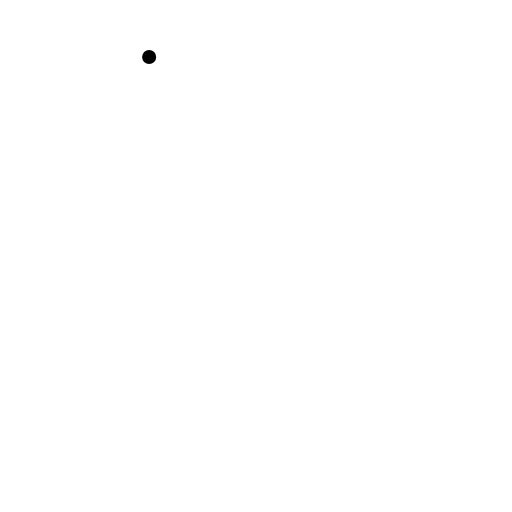
t = 0.00 s
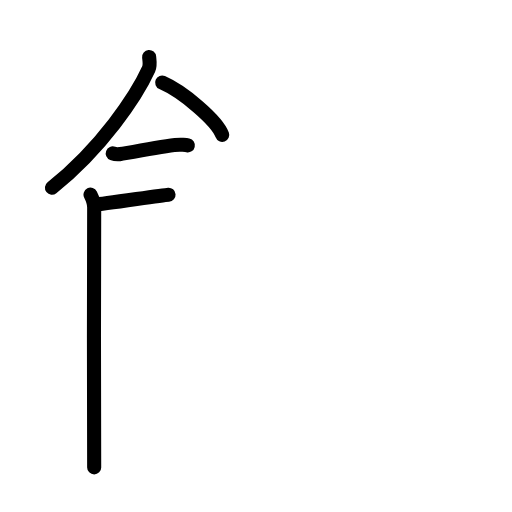
t = 4.25 s
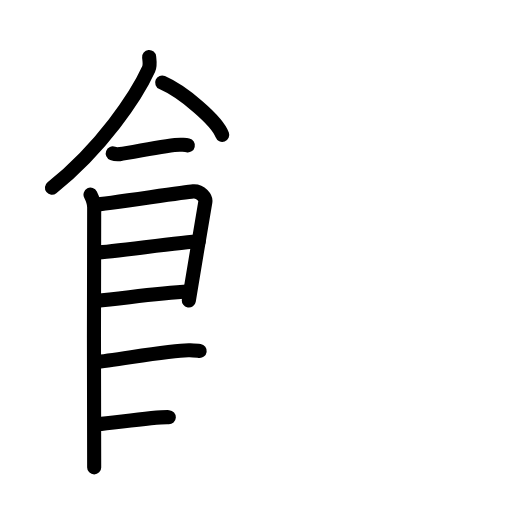
t = 8.38 s
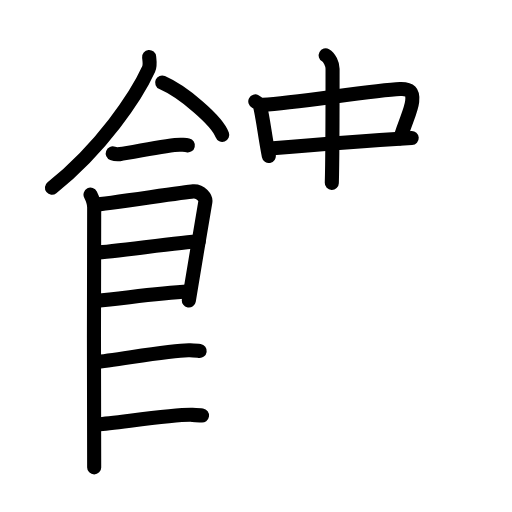
t = 12.63 s
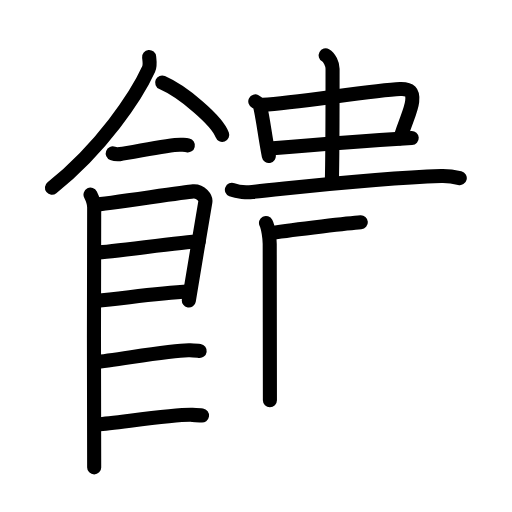
t = 15.25 s
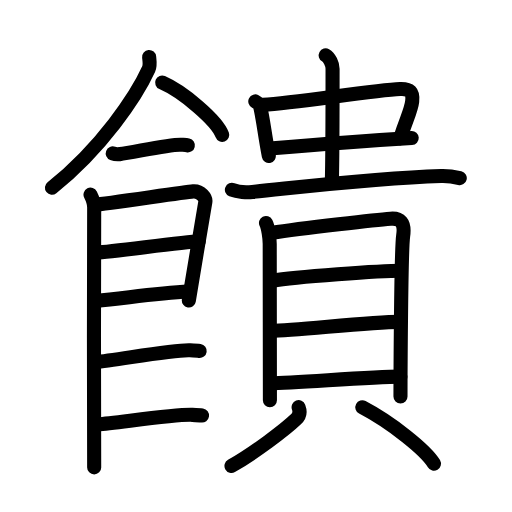
t = 21.00 s

The animated SVG that drew these frames (rendered in a browser with its animation timeline set to each time). Animation: 59 SMIL elements (animate=59); one cycle of 21.00 s.

<?xml version="1.0" encoding="UTF-8"?>
<!--
AniKanjiVG is licensed by CC-BY-SA Paul C. Sommerhoff (https://bitbucket.org/sommerhoff/anikanjivg).
AniKanjiVG uses KanjiVG which is licensed by CC-BY-SA Ulrich Apel (http://kanjivg.tagaini.net).
See also http://creativecommons.org/licenses/by-sa/3.0/
-->
<svg xmlns:kvg='http://kanjivg.tagaini.net' xmlns='http://www.w3.org/2000/svg' width='109' height='109' viewBox='0 0 109 109' style='fill:none;stroke:#000000;stroke-width:3;stroke-linecap:round;stroke-linejoin:round;' id="kvg:kanji_0994b"><g id="kvg:0994b" kvg:element="饋"><g id="kvg:0994b-g1" kvg:element="飠" kvg:variant="true" kvg:original="食" kvg:position="left" kvg:radical="general"><path id="kvg:0994b-s1" kvg:type="㇒" d="M31.75,12.14c0.06,0.64,0.28,1.72-0.11,2.59c-2.59,5.7-10.03,16.84-20.58,25.23"><animate attributeName="d" begin="0.0s" dur="0.5s" from="M31.75,12.14C31.75,12.14,31.75,12.14,31.75,12.14" to="M31.75,12.14c0.06,0.64,0.28,1.72-0.11,2.59" />
<animate attributeName="d" begin="0.5s" dur="0.5s" from="M31.75,12.14c0.06,0.64,0.28,1.72-0.11,2.59c0,0,0,0,0,0,0" to="M31.75,12.14c0.06,0.64,0.28,1.72-0.11,2.59c-2.59,5.7-10.03,16.84-20.58,25.23" />
</path>
<path id="kvg:0994b-s2" kvg:type="㇔/㇏" d="M34.52,17.58c4.51,1.96,11.66,8.08,12.79,11.13"><animate attributeName="d" begin="1.0s" dur="1.0s" from="M34.52,17.58C34.52,17.58,34.52,17.58,34.52,17.58" to="M34.52,17.58c4.51,1.96,11.66,8.08,12.79,11.13" />
<animate attributeName="d" begin="0s" dur="1.0s" from="M-100,-100" to="M-100,-100" />
</path>
<path id="kvg:0994b-s3" kvg:type="㇐" d="M24,32.66c0.39,0.15,1.11,0.19,1.5,0.15c2.5-0.25,10.7-2.17,13.12-2c0.65,0.05,1.05,0.07,1.37,0.14"><animate attributeName="d" begin="2.0s" dur="0.3333333333333333s" from="M24,32.66C24,32.66,24,32.66,24,32.66" to="M24,32.66c0.39,0.15,1.11,0.19,1.5,0.15" />
<animate attributeName="d" begin="2.3333333333333335s" dur="0.3333333333333333s" from="M24,32.66c0.39,0.15,1.11,0.19,1.5,0.15c0,0,0,0,0,0,0" to="M24,32.66c0.39,0.15,1.11,0.19,1.5,0.15c2.5-0.25,10.7-2.17,13.12-2" />
<animate attributeName="d" begin="2.6666666666666665s" dur="0.3333333333333333s" from="M24,32.66c0.39,0.15,1.11,0.19,1.5,0.15c2.5-0.25,10.7-2.17,13.12-2c0,0,0,0,0,0,0" to="M24,32.66c0.39,0.15,1.11,0.19,1.5,0.15c2.5-0.25,10.7-2.17,13.12-2c0.65,0.05,1.05,0.07,1.37,0.14" />
<animate attributeName="d" begin="0s" dur="2.0s" from="M-100,-100" to="M-100,-100" />
</path>
<path id="kvg:0994b-s4" kvg:type="㇑" d="M19.27,41.44c0.39,0.78,0.78,1.68,0.78,2.72c0,1.04-0.13,54.29,0,55.34"><animate attributeName="d" begin="3.0s" dur="0.5s" from="M19.27,41.44C19.27,41.44,19.27,41.44,19.27,41.44" to="M19.27,41.44c0.39,0.78,0.78,1.68,0.78,2.72" />
<animate attributeName="d" begin="3.5s" dur="0.5s" from="M19.27,41.44c0.39,0.78,0.78,1.68,0.78,2.72c0,0,0,0,0,0,0" to="M19.27,41.44c0.39,0.78,0.78,1.68,0.78,2.72c0,1.04-0.13,54.29,0,55.34" />
<animate attributeName="d" begin="0s" dur="3.0s" from="M-100,-100" to="M-100,-100" />
</path>
<path id="kvg:0994b-s5" kvg:type="㇕" d="M20.19,43.57c2.2-0.13,18.91-2.67,20.92-2.83c1.67-0.13,2.74,1.45,2.61,2.22c-0.26,1.57-2.97,17.54-3.52,21.01"><animate attributeName="d" begin="4.0s" dur="0.3333333333333333s" from="M20.19,43.57C20.19,43.57,20.19,43.57,20.19,43.57" to="M20.19,43.57c2.2-0.13,18.91-2.67,20.92-2.83" />
<animate attributeName="d" begin="4.333333333333333s" dur="0.3333333333333333s" from="M20.19,43.57c2.2-0.13,18.91-2.67,20.92-2.83c0,0,0,0,0,0,0" to="M20.19,43.57c2.2-0.13,18.91-2.67,20.92-2.83c1.67-0.13,2.74,1.45,2.61,2.22" />
<animate attributeName="d" begin="4.666666666666667s" dur="0.3333333333333333s" from="M20.19,43.57c2.2-0.13,18.91-2.67,20.92-2.83c1.67-0.13,2.74,1.45,2.61,2.22c0,0,0,0,0,0,0" to="M20.19,43.57c2.2-0.13,18.91-2.67,20.92-2.83c1.67-0.13,2.74,1.45,2.61,2.22c-0.26,1.57-2.97,17.54-3.52,21.01" />
<animate attributeName="d" begin="0s" dur="4.0s" from="M-100,-100" to="M-100,-100" />
</path>
<path id="kvg:0994b-s6" kvg:type="㇐a" d="M20.58,53.73c2.97,0,18.36-2.31,21.72-2.31"><animate attributeName="d" begin="5.0s" dur="1.0s" from="M20.58,53.73C20.58,53.73,20.58,53.73,20.58,53.73" to="M20.58,53.73c2.97,0,18.36-2.31,21.72-2.31" />
<animate attributeName="d" begin="0s" dur="5.0s" from="M-100,-100" to="M-100,-100" />
</path>
<path id="kvg:0994b-s7" kvg:type="㇐a" d="M20.44,64.06c6.06-0.56,12.31-1.56,19.85-2.04"><animate attributeName="d" begin="6.0s" dur="1.0s" from="M20.44,64.06C20.44,64.06,20.44,64.06,20.44,64.06" to="M20.44,64.06c6.06-0.56,12.31-1.56,19.85-2.04" />
<animate attributeName="d" begin="0s" dur="6.0s" from="M-100,-100" to="M-100,-100" />
</path>
<path id="kvg:0994b-s8" kvg:type="㇐c" d="M20.39,77.06c3.73-0.25,16.46-2.67,20.07-2.49c0.97,0.04,1.56,0.07,2.05,0.14"><animate attributeName="d" begin="7.0s" dur="0.5s" from="M20.39,77.06C20.39,77.06,20.39,77.06,20.39,77.06" to="M20.39,77.06c3.73-0.25,16.46-2.67,20.07-2.49" />
<animate attributeName="d" begin="7.5s" dur="0.5s" from="M20.39,77.06c3.73-0.25,16.46-2.67,20.07-2.49c0,0,0,0,0,0,0" to="M20.39,77.06c3.73-0.25,16.46-2.67,20.07-2.49c0.97,0.04,1.56,0.07,2.05,0.14" />
<animate attributeName="d" begin="0s" dur="7.0s" from="M-100,-100" to="M-100,-100" />
</path>
<path id="kvg:0994b-s9" kvg:type="㇐c" d="M20.89,90.31c3.73-0.25,16.46-2.17,20.07-1.99c0.97,0.04,1.56,0.07,2.05,0.14"><animate attributeName="d" begin="8.0s" dur="0.5s" from="M20.89,90.31C20.89,90.31,20.89,90.31,20.89,90.31" to="M20.89,90.31c3.73-0.25,16.46-2.17,20.07-1.99" />
<animate attributeName="d" begin="8.5s" dur="0.5s" from="M20.89,90.31c3.73-0.25,16.46-2.17,20.07-1.99c0,0,0,0,0,0,0" to="M20.89,90.31c3.73-0.25,16.46-2.17,20.07-1.99c0.97,0.04,1.56,0.07,2.05,0.14" />
<animate attributeName="d" begin="0s" dur="8.0s" from="M-100,-100" to="M-100,-100" />
</path>
</g>
<g id="kvg:0994b-g2" kvg:element="貴" kvg:position="right"><g id="kvg:0994b-g3" kvg:position="top"><g id="kvg:0994b-g4" kvg:element="中"><g id="kvg:0994b-g5" kvg:element="口"><path id="kvg:0994b-s10" kvg:type="㇑" d="M54.35,21.59c0.29,0.15,0.88,0.49,0.97,0.85c0.67,2.64,0.97,5.77,1.91,10.77"><animate attributeName="d" begin="9.0s" dur="0.5s" from="M54.35,21.59C54.35,21.59,54.35,21.59,54.35,21.59" to="M54.35,21.59c0.29,0.15,0.88,0.49,0.97,0.85" />
<animate attributeName="d" begin="9.5s" dur="0.5s" from="M54.35,21.59c0.29,0.15,0.88,0.49,0.97,0.85c0,0,0,0,0,0,0" to="M54.35,21.59c0.29,0.15,0.88,0.49,0.97,0.85c0.67,2.64,0.97,5.77,1.91,10.77" />
<animate attributeName="d" begin="0s" dur="9.0s" from="M-100,-100" to="M-100,-100" />
</path>
<path id="kvg:0994b-s11" kvg:type="㇕b" d="M56,22.33c7.48-0.53,23.76-3.16,29.17-3.37c2.11-0.08,2.82,0.61,2.58,2.63c-0.22,1.94-1.16,3.54-2.56,7.86"><animate attributeName="d" begin="10.0s" dur="0.3333333333333333s" from="M56,22.33C56,22.33,56,22.33,56,22.33" to="M56,22.33c7.48-0.53,23.76-3.16,29.17-3.37" />
<animate attributeName="d" begin="10.333333333333334s" dur="0.3333333333333333s" from="M56,22.33c7.48-0.53,23.76-3.16,29.17-3.37c0,0,0,0,0,0,0" to="M56,22.33c7.48-0.53,23.76-3.16,29.17-3.37c2.11-0.08,2.82,0.61,2.58,2.63" />
<animate attributeName="d" begin="10.666666666666666s" dur="0.3333333333333333s" from="M56,22.33c7.48-0.53,23.76-3.16,29.17-3.37c2.11-0.08,2.82,0.61,2.58,2.63c0,0,0,0,0,0,0" to="M56,22.33c7.48-0.53,23.76-3.16,29.17-3.37c2.11-0.08,2.82,0.61,2.58,2.63c-0.22,1.94-1.16,3.54-2.56,7.86" />
<animate attributeName="d" begin="0s" dur="10.0s" from="M-100,-100" to="M-100,-100" />
</path>
<path id="kvg:0994b-s12" kvg:type="㇐b" d="M58.12,31.58c6.01-0.53,21.12-1.72,29.53-2.21"><animate attributeName="d" begin="11.0s" dur="1.0s" from="M58.12,31.58C58.12,31.58,58.12,31.58,58.12,31.58" to="M58.12,31.58c6.01-0.53,21.12-1.72,29.53-2.21" />
<animate attributeName="d" begin="0s" dur="11.0s" from="M-100,-100" to="M-100,-100" />
</path>
</g>
<g id="kvg:0994b-g6" kvg:element="丨"><path id="kvg:0994b-s13" kvg:type="㇑a" d="M69.34,11.79c0.81,0.44,1.46,1.93,1.46,2.83c0,8.29,0,18.89-0.16,24.33"><animate attributeName="d" begin="12.0s" dur="0.5s" from="M69.34,11.79C69.34,11.79,69.34,11.79,69.34,11.79" to="M69.34,11.79c0.81,0.44,1.46,1.93,1.46,2.83" />
<animate attributeName="d" begin="12.5s" dur="0.5s" from="M69.34,11.79c0.81,0.44,1.46,1.93,1.46,2.83c0,0,0,0,0,0,0" to="M69.34,11.79c0.81,0.44,1.46,1.93,1.46,2.83c0,8.29,0,18.89-0.16,24.33" />
<animate attributeName="d" begin="0s" dur="12.0s" from="M-100,-100" to="M-100,-100" />
</path>
</g>
</g>
<path id="kvg:0994b-s14" kvg:type="㇐" d="M49.37,40.4c1.14,0.46,3.22,0.58,4.36,0.46c11.02-1.11,26.19-2.98,40.17-3.4c1.89-0.06,3.03,0.22,3.98,0.45"><animate attributeName="d" begin="13.0s" dur="0.3333333333333333s" from="M49.37,40.4C49.37,40.4,49.37,40.4,49.37,40.4" to="M49.37,40.4c1.14,0.46,3.22,0.58,4.36,0.46" />
<animate attributeName="d" begin="13.333333333333334s" dur="0.3333333333333333s" from="M49.37,40.4c1.14,0.46,3.22,0.58,4.36,0.46c0,0,0,0,0,0,0" to="M49.37,40.4c1.14,0.46,3.22,0.58,4.36,0.46c11.02-1.11,26.19-2.98,40.17-3.4" />
<animate attributeName="d" begin="13.666666666666666s" dur="0.3333333333333333s" from="M49.37,40.4c1.14,0.46,3.22,0.58,4.36,0.46c11.02-1.11,26.19-2.98,40.17-3.4c0,0,0,0,0,0,0" to="M49.37,40.4c1.14,0.46,3.22,0.58,4.36,0.46c11.02-1.11,26.19-2.98,40.17-3.4c1.89-0.06,3.03,0.22,3.98,0.45" />
<animate attributeName="d" begin="0s" dur="13.0s" from="M-100,-100" to="M-100,-100" />
</path>
</g>
<g id="kvg:0994b-g7" kvg:element="貝" kvg:position="bottom"><g id="kvg:0994b-g8" kvg:element="目" kvg:position="top"><path id="kvg:0994b-s15" kvg:type="㇑" d="M56.63,47.47c0.46,0.88,0.79,3.28,0.79,4.44c0,1.17,0.04,32.73,0.04,33.31"><animate attributeName="d" begin="14.0s" dur="0.5s" from="M56.63,47.47C56.63,47.47,56.63,47.47,56.63,47.47" to="M56.63,47.47c0.46,0.88,0.79,3.28,0.79,4.44" />
<animate attributeName="d" begin="14.5s" dur="0.5s" from="M56.63,47.47c0.46,0.88,0.79,3.28,0.79,4.44c0,0,0,0,0,0,0" to="M56.63,47.47c0.46,0.88,0.79,3.28,0.79,4.44c0,1.17,0.04,32.73,0.04,33.31" />
<animate attributeName="d" begin="0s" dur="14.0s" from="M-100,-100" to="M-100,-100" />
</path>
<path id="kvg:0994b-s16" kvg:type="㇕a" d="M57.84,49.58c6.66-1.08,22.91-2.84,25.3-3.02c1.99-0.15,3.12,0.67,2.69,3.65c-0.49,3.35-0.57,33.33-0.57,34.2"><animate attributeName="d" begin="15.0s" dur="0.3333333333333333s" from="M57.84,49.58C57.84,49.58,57.84,49.58,57.84,49.58" to="M57.84,49.58c6.66-1.08,22.91-2.84,25.3-3.02" />
<animate attributeName="d" begin="15.333333333333334s" dur="0.3333333333333333s" from="M57.84,49.58c6.66-1.08,22.91-2.84,25.3-3.02c0,0,0,0,0,0,0" to="M57.84,49.58c6.66-1.08,22.91-2.84,25.3-3.02c1.99-0.15,3.12,0.67,2.69,3.65" />
<animate attributeName="d" begin="15.666666666666666s" dur="0.3333333333333333s" from="M57.84,49.58c6.66-1.08,22.91-2.84,25.3-3.02c1.99-0.15,3.12,0.67,2.69,3.65c0,0,0,0,0,0,0" to="M57.84,49.58c6.66-1.08,22.91-2.84,25.3-3.02c1.99-0.15,3.12,0.67,2.69,3.65c-0.49,3.35-0.57,33.33-0.57,34.2" />
<animate attributeName="d" begin="0s" dur="15.0s" from="M-100,-100" to="M-100,-100" />
</path>
<path id="kvg:0994b-s17" kvg:type="㇐a" d="M58,59.76c4.76-0.85,23.18-2.12,27.38-2.12"><animate attributeName="d" begin="16.0s" dur="1.0s" from="M58,59.76C58,59.76,58,59.76,58,59.76" to="M58,59.76c4.76-0.85,23.18-2.12,27.38-2.12" />
<animate attributeName="d" begin="0s" dur="16.0s" from="M-100,-100" to="M-100,-100" />
</path>
<path id="kvg:0994b-s18" kvg:type="㇐a" d="M57.71,70.44c5.2,0,20.62-1.92,27.35-1.92"><animate attributeName="d" begin="17.0s" dur="1.0s" from="M57.71,70.44C57.71,70.44,57.71,70.44,57.71,70.44" to="M57.71,70.44c5.2,0,20.62-1.92,27.35-1.92" />
<animate attributeName="d" begin="0s" dur="17.0s" from="M-100,-100" to="M-100,-100" />
</path>
<path id="kvg:0994b-s19" kvg:type="㇐a" d="M57.63,81.6c5.2,0,20.88-1.42,27.61-1.42"><animate attributeName="d" begin="18.0s" dur="1.0s" from="M57.63,81.6C57.63,81.6,57.63,81.6,57.63,81.6" to="M57.63,81.6c5.2,0,20.88-1.42,27.61-1.42" />
<animate attributeName="d" begin="0s" dur="18.0s" from="M-100,-100" to="M-100,-100" />
</path>
</g>
<g id="kvg:0994b-g9" kvg:position="bottom"><path id="kvg:0994b-s20" kvg:type="㇒" d="M63.57,86.68c0.39,1.03,0.24,1.83-0.54,2.57c-2.35,2.26-9.05,7.28-13.75,9.95"><animate attributeName="d" begin="19.0s" dur="0.5s" from="M63.57,86.68C63.57,86.68,63.57,86.68,63.57,86.68" to="M63.57,86.68c0.39,1.03,0.24,1.83-0.54,2.57" />
<animate attributeName="d" begin="19.5s" dur="0.5s" from="M63.57,86.68c0.39,1.03,0.24,1.83-0.54,2.57c0,0,0,0,0,0,0" to="M63.57,86.68c0.39,1.03,0.24,1.83-0.54,2.57c-2.35,2.26-9.05,7.28-13.75,9.95" />
<animate attributeName="d" begin="0s" dur="19.0s" from="M-100,-100" to="M-100,-100" />
</path>
<path id="kvg:0994b-s21" kvg:type="㇔" d="M77.14,86.72c6.21,3.25,13.55,9.15,15.24,11.99"><animate attributeName="d" begin="20.0s" dur="1.0s" from="M77.14,86.72C77.14,86.72,77.14,86.72,77.14,86.72" to="M77.14,86.72c6.21,3.25,13.55,9.15,15.24,11.99" />
<animate attributeName="d" begin="0s" dur="20.0s" from="M-100,-100" to="M-100,-100" />
</path>
</g>
</g>
</g>
</g>
</svg>
